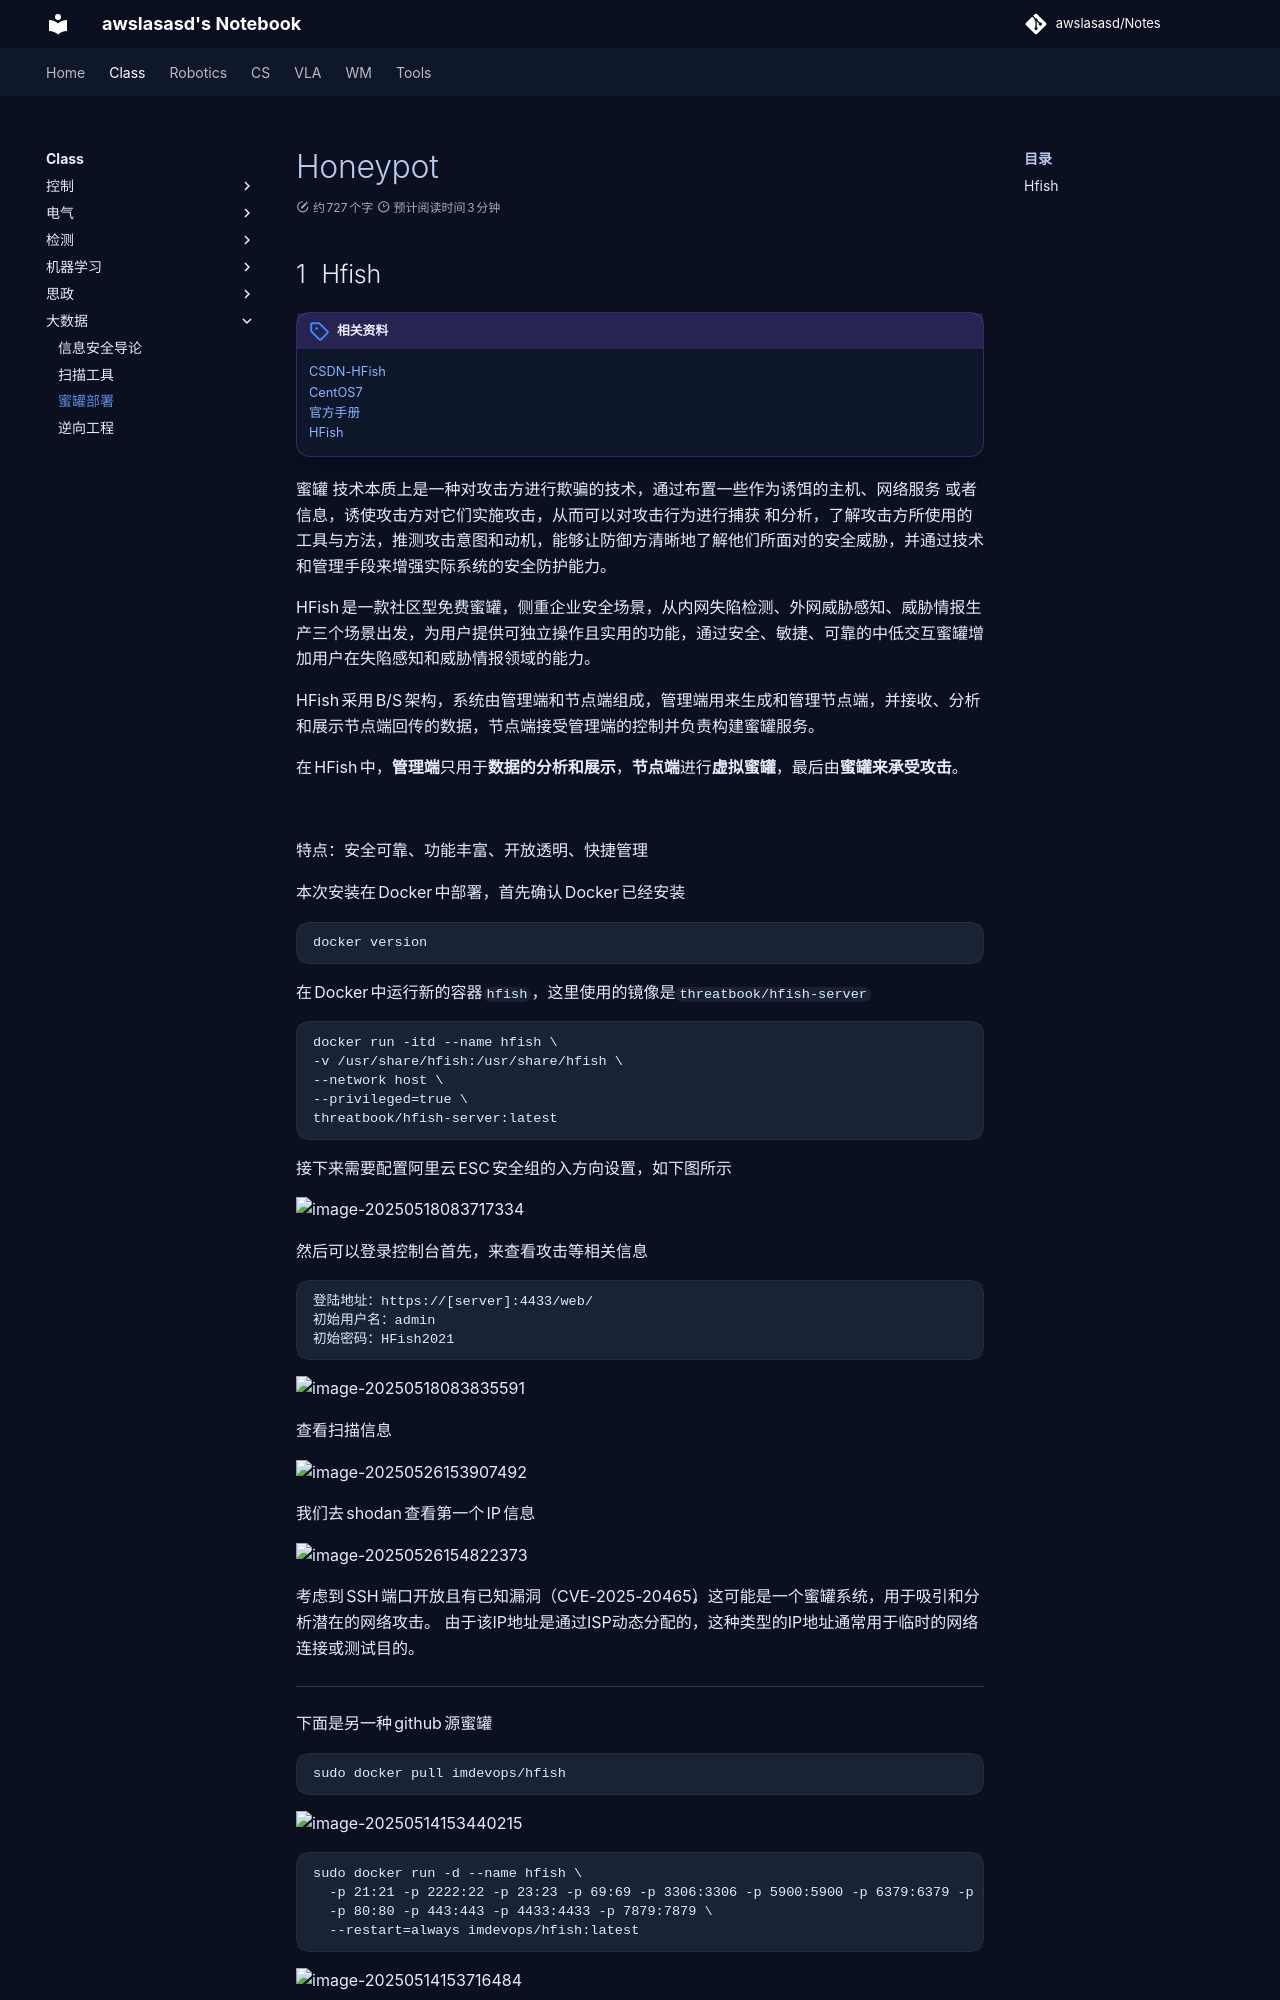

repository: awslasasd/awslasasd.github.io · page: Class/Bigdata/C_B03_Honeypot/index.html · generator: mkdocs

---
comments: true
---

# Honeypot

##  Hfish

!!! note "相关资料"
    [CSDN-HFish](https://blog.csdn.net/qq_49422880/article/details/121937941)<br>
    [CentOS7](https://www.cnblogs.com/tanghaorong/p/13210794.html)<br>
    [官方手册](https://hfish.net/#/highinteractive)<br>
    [HFish](https://blog.csdn.net/imtech/article/details/129688386)<br>

   蜜罐 技术本质上是一种对攻击方进行欺骗的技术，通过布置一些作为诱饵的主机、网络服务 或者信息，诱使攻击方对它们实施攻击，从而可以对攻击行为进行捕获 和分析，了解攻击方所使用的工具与方法，推测攻击意图和动机，能够让防御方清晰地了解他们所面对的安全威胁，并通过技术和管理手段来增强实际系统的安全防护能力。

 HFish是一款社区型免费蜜罐，侧重企业安全场景，从内网失陷检测、外网威胁感知、威胁情报生产三个场景出发，为用户提供可独立操作且实用的功能，通过安全、敏捷、可靠的中低交互蜜罐增加用户在失陷感知和威胁情报领域的能力。

HFish采用B/S架构，系统由管理端和节点端组成，管理端用来生成和管理节点端，并接收、分析和展示节点端回传的数据，节点端接受管理端的控制并负责构建蜜罐服务。

在HFish中，**管理端**只用于**数据的分析和展示**，**节点端**进行**虚拟蜜罐**，最后由**蜜罐来承受攻击**。

![](https://i-blog.csdnimg.cn/blog_migrate/731f257585fb6dd960edd2efd929a1c4.png)

特点：安全可靠、功能丰富、开放透明、快捷管理





本次安装在Docker中部署，首先确认Docker已经安装

```
docker version
```

在Docker中运行新的容器`hfish`，这里使用的镜像是`threatbook/hfish-server`

```
docker run -itd --name hfish \
-v /usr/share/hfish:/usr/share/hfish \
--network host \
--privileged=true \
threatbook/hfish-server:latest
```

接下来需要配置阿里云ESC安全组的入方向设置，如下图所示

![image-20250518083717334](https://zyysite.oss-cn-hangzhou.aliyuncs.com/202505180837473.png)

然后可以登录控制台首先，来查看攻击等相关信息

```
登陆地址：https://[server]:4433/web/
初始用户名：admin
初始密码：HFish2021
```

![image-20250518083835591](https://zyysite.oss-cn-hangzhou.aliyuncs.com/202505180838755.png)



查看扫描信息

![image-20250526153907492](https://zyysite.oss-cn-hangzhou.aliyuncs.com/202505261539640.png)

我们去shodan查看第一个IP信息

![image-20250526154822373](https://zyysite.oss-cn-hangzhou.aliyuncs.com/202505261548546.png)



考虑到SSH端口开放且有已知漏洞（CVE-2025-20465），这可能是一个蜜罐系统，用于吸引和分析潜在的网络攻击。
由于该IP地址是通过ISP动态分配的，这种类型的IP地址通常用于临时的网络连接或测试目的。















------

下面是另一种github源蜜罐

```
sudo docker pull imdevops/hfish
```

![image-20250514153440215](https://zyysite.oss-cn-hangzhou.aliyuncs.com/202505141534343.png)



```
sudo docker run -d --name hfish \
  -p 21:21 -p 2222:22 -p 23:23 -p 69:69 -p 3306:3306 -p 5900:5900 -p 6379:6379 -p 8080:8080 -p 8081:8081 -p 8989:8989 -p 9000:9000 -p 9001:9001 -p 9200:9200 -p 11211:11211 \
  -p 80:80 -p 443:443 -p 4433:4433 -p 7879:7879 \
  --restart=always imdevops/hfish:latest
```

![image-20250514153716484](https://zyysite.oss-cn-hangzhou.aliyuncs.com/202505141537566.png)
